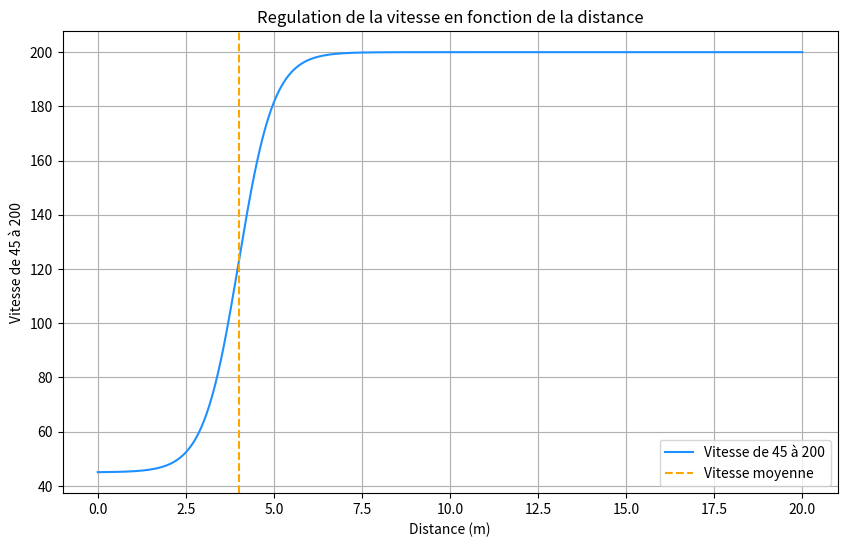

Write the Python code that produced this figure.
import numpy as np
import matplotlib.pyplot as plt

def regulation_vitesse(distance, vmax=200, vmin=45, coef=1, middle=4):
    """
    Régulation de la vitesse en fonction de la distance
    """
    vitesse = (vmax-vmin) * (0.5 * (1 - np.tanh(coef * (middle - distance)))) + vmin
    return max(0, min(vmax, vitesse))

# Paramètres de la régulation:
vmax = 200
coef = 1 # Particie à l'écrasement de la tangente hyperbolique (en le résuisant)
middle = 4 # Distance à laquelle la vitesse est moyenne
vmin = 45
distances = np.linspace(0, 20, 500)
vitesses = [regulation_vitesse(d) for d in distances]

# Tracé de la courbe
plt.figure(figsize=(10, 6))
plt.plot(distances, vitesses, label=f"Vitesse de {vmin} à {vmax}" , color='dodgerblue')
plt.axvline(x=middle, color='orange', linestyle='--', label='Vitesse moyenne')
plt.xlabel("Distance (m)")
plt.ylabel(f"Vitesse de {vmin} à {vmax}")
plt.title("Regulation de la vitesse en fonction de la distance")
plt.legend()
plt.grid(True)
plt.show()
